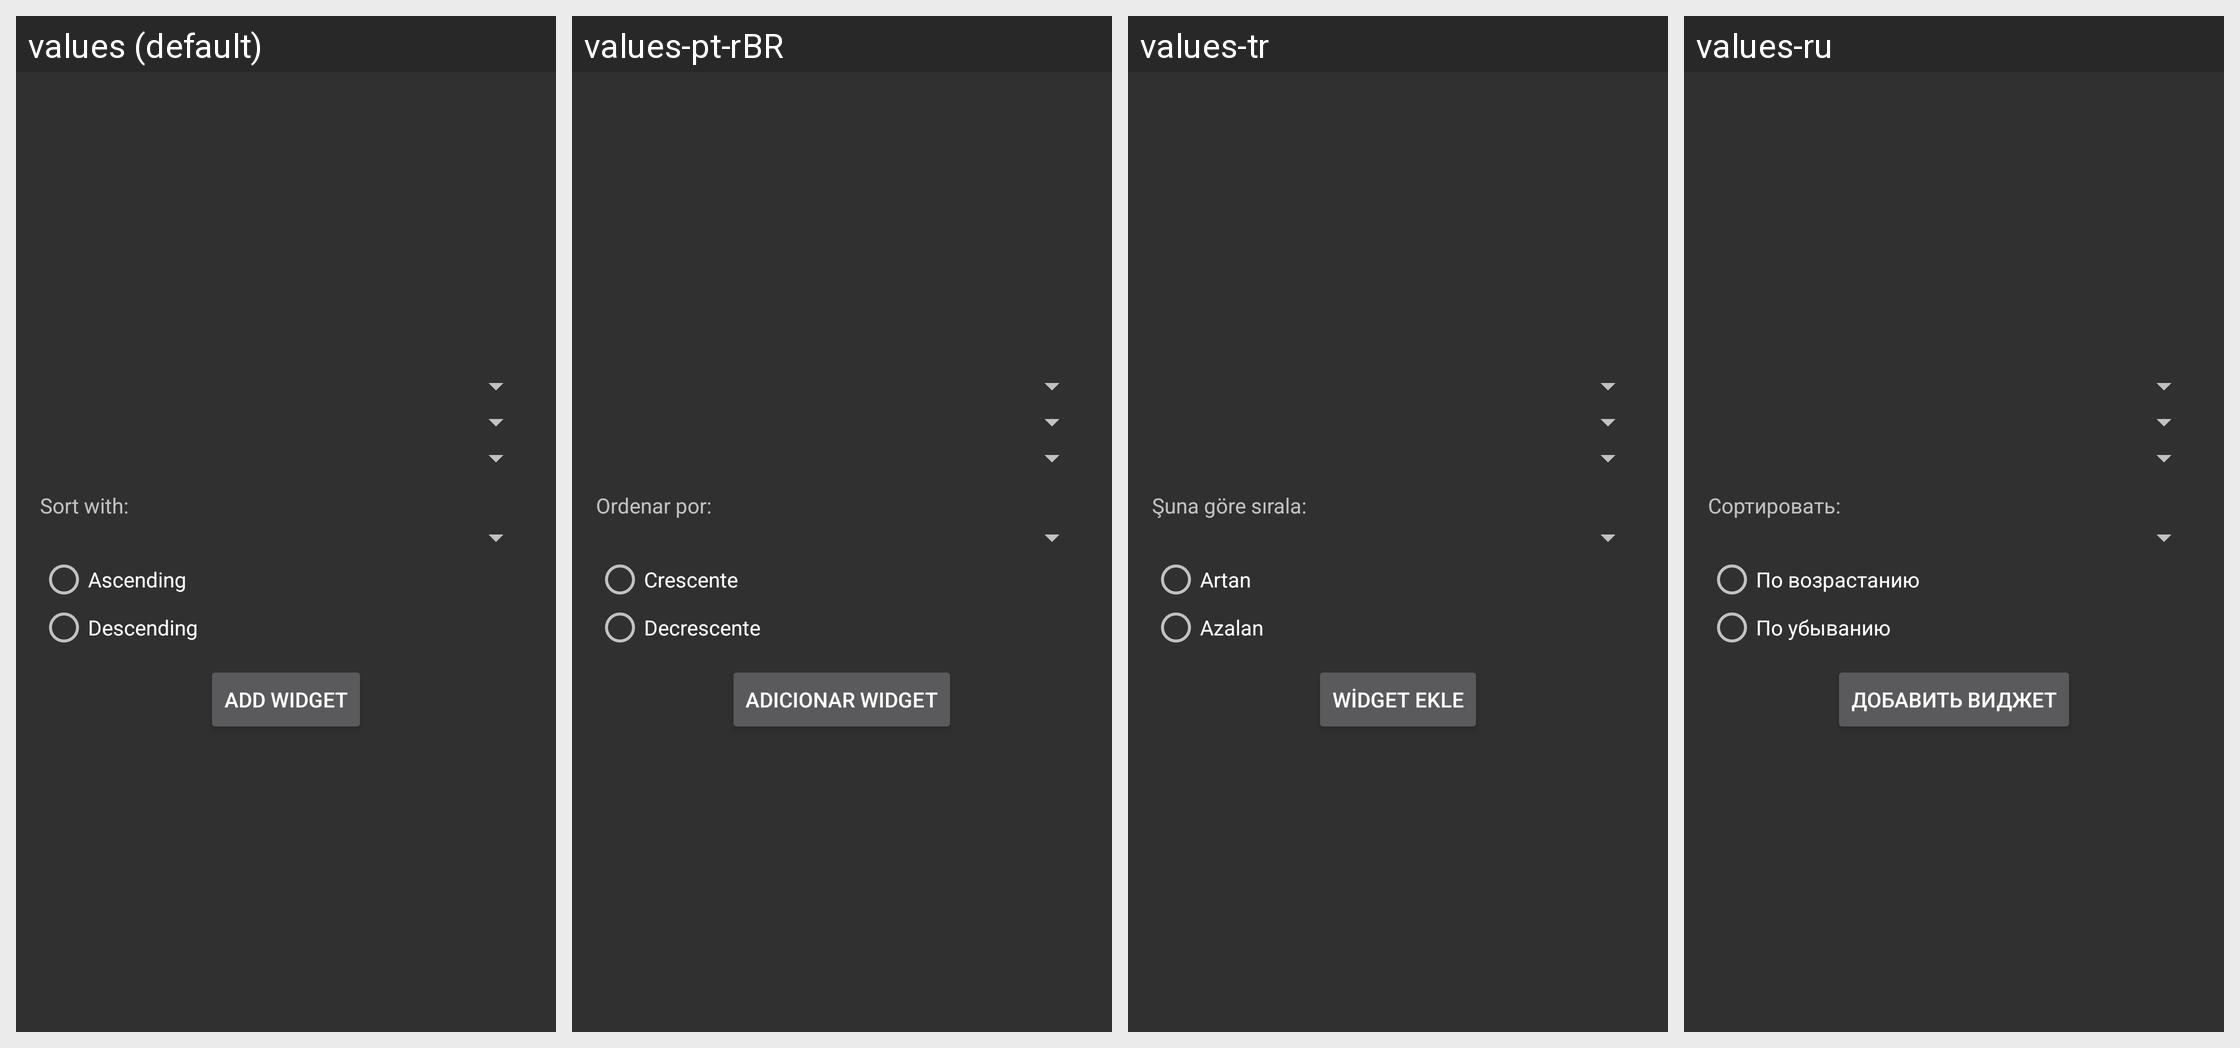

The same Android screen rendered under several of its app's locales, left to right. List the strings drawn on it with the default value and each locale's translation.
Android screen res/layout/list_widget_configure.xml rendered under 4 locales, left to right: values (default), values-pt-rBR, values-tr, values-ru. Device: Nexus 5 (rendered at 1080×1920; each locale shown at half size, 540×960, under a caption strip naming it); theme AppTheme.
Other locales in the repository, not shown: values-de, values-fr, values-it, values-ja, values-pl, values-pt, values-vi.
Strings drawn on this screen, with the default value and each locale's value (text and hints the layout hard-codes, and strings that could not be matched under every locale, appear in the picture but are not listed):

sort_with_heading
  values: Sort with:
  values-pt-rBR: Ordenar por:
  values-tr: Şuna göre sırala:
  values-ru: Сортировать:

radio_asc
  values: Ascending
  values-pt-rBR: Crescente
  values-tr: Artan
  values-ru: По возрастанию

radio_desc
  values: Descending
  values-pt-rBR: Decrescente
  values-tr: Azalan
  values-ru: По убыванию

add_widget
  values: Add widget
  values-pt-rBR: Adicionar widget
  values-tr: Widget Ekle
  values-ru: Добавить виджет
